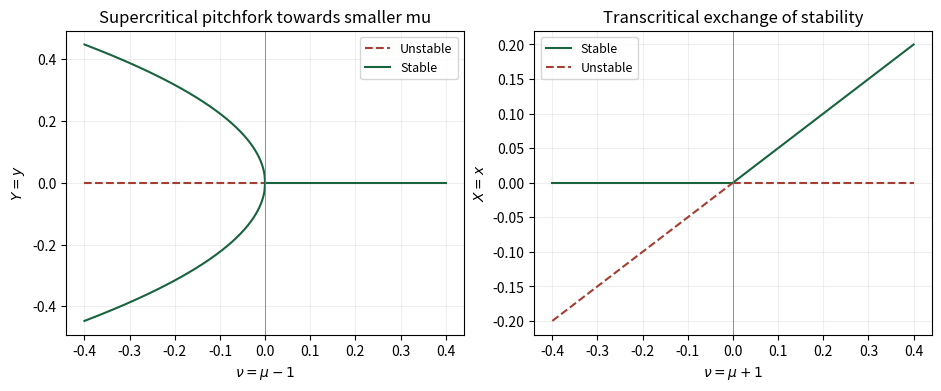

Source code (Python):
"""Local bifurcations; Python 3.14, numpy 2.3.5, matplotlib 3.10.7.
Writes paper-4-bifurcations.png to CWD and preserves caller MPLCONFIGDIR.
"""
import os
import tempfile
if 'MPLCONFIGDIR' not in os.environ:
    os.environ['MPLCONFIGDIR']=tempfile.mkdtemp(prefix='paper-4-bifurcations-mpl-')
import matplotlib
matplotlib.use('Agg')
import matplotlib.pyplot as plt
import numpy as np
fig,axs=plt.subplots(1,2,figsize=(9.3,3.8),layout='constrained',facecolor='white')
m=np.linspace(-.4,0,300);p=np.linspace(0,.4,300)
ax=axs[0]
ax.plot(m,np.zeros_like(m),'--',color='#a43e32',label='Unstable')
ax.plot(p,np.zeros_like(p),color='#18643e',label='Stable')
for sign in [-1,1]:ax.plot(m,sign*np.sqrt(-m/2),color='#18643e')
ax.set_xlabel(r'$\nu=\mu-1$');ax.set_ylabel(r'$Y=y$')
ax.set_title('Supercritical pitchfork towards smaller mu')
ax=axs[1]
ax.plot(m,np.zeros_like(m),color='#18643e',label='Stable')
ax.plot(p,np.zeros_like(p),'--',color='#a43e32',label='Unstable')
ax.plot(m,m/2,'--',color='#a43e32');ax.plot(p,p/2,color='#18643e')
ax.set_xlabel(r'$\nu=\mu+1$');ax.set_ylabel(r'$X=x$')
ax.set_title('Transcritical exchange of stability')
for ax in axs:
    ax.set_facecolor('white');ax.axvline(0,color='gray',lw=.6);ax.grid(alpha=.2);ax.legend(fontsize=9)
fig.savefig('paper-4-bifurcations.png',dpi=150,facecolor='white',transparent=False)
plt.close(fig)
